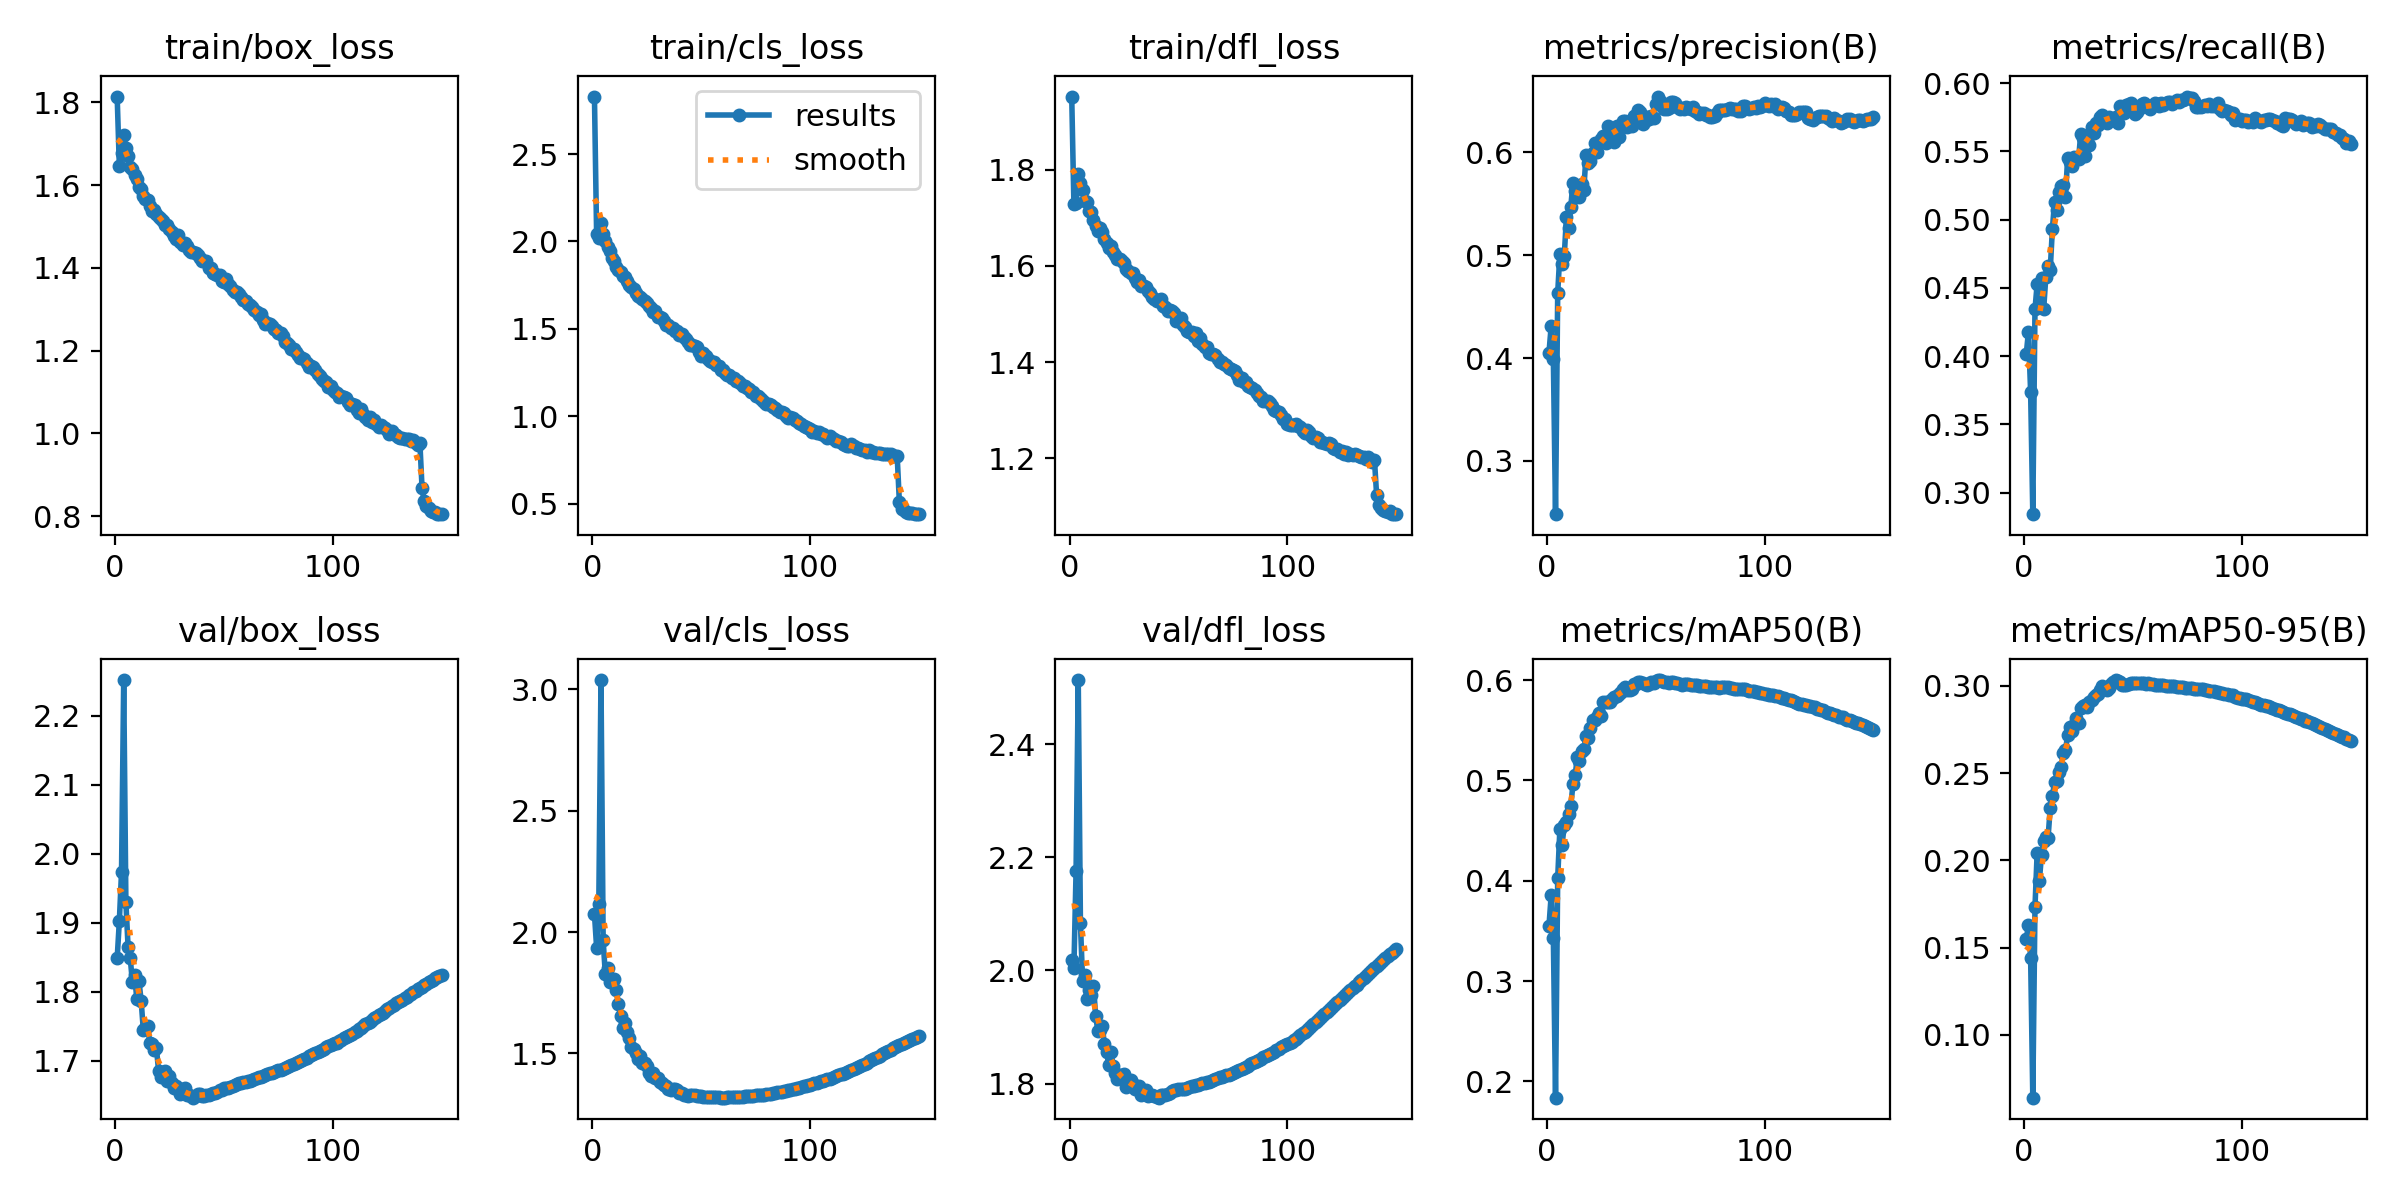

Data behind this chart, as committed beside it:
epoch, time, train/box_loss, train/cls_loss, train/dfl_loss, metrics/precision(B), metrics/recall(B), metrics/mAP50(B), metrics/mAP50-95(B), val/box_loss, val/cls_loss, val/dfl_loss, lr/pg0, lr/pg1, lr/pg2
1, 133.1, 1.814, 2.829, 1.952, 0.4053, 0.4015, 0.3551, 0.1549, 1.848, 2.074, 2.019, 0.0009968, 0.0009968, 0.06777
2, 239.4, 1.646, 2.041, 1.728, 0.431, 0.4178, 0.3855, 0.1626, 1.902, 1.936, 2.004, 0.001997, 0.001997, 0.03544
3, 345.5, 1.679, 2.023, 1.73, 0.3994, 0.3736, 0.3432, 0.1442, 1.974, 2.115, 2.176, 0.002995, 0.002995, 0.003102
4, 453.6, 1.721, 2.105, 1.792, 0.2482, 0.2841, 0.1837, 0.06393, 2.252, 3.039, 2.514, 0.002997, 0.002997, 0.002997
5, 559.7, 1.691, 2.044, 1.771, 0.4634, 0.4342, 0.4029, 0.1732, 1.93, 1.966, 2.084, 0.002995, 0.002995, 0.002995
6, 666.3, 1.67, 2.005, 1.757, 0.5013, 0.4529, 0.4517, 0.2043, 1.865, 1.825, 1.981, 0.002992, 0.002992, 0.002992
7, 772.5, 1.645, 1.966, 1.734, 0.4914, 0.4375, 0.4355, 0.1882, 1.849, 1.853, 1.992, 0.002988, 0.002988, 0.002988
8, 879.1, 1.639, 1.944, 1.732, 0.499, 0.4574, 0.4555, 0.203, 1.813, 1.795, 1.95, 0.002984, 0.002984, 0.002984
9, 985.8, 1.624, 1.903, 1.715, 0.5368, 0.4348, 0.4584, 0.211, 1.824, 1.806, 1.965, 0.002979, 0.002979, 0.002979
10, 1093, 1.615, 1.891, 1.711, 0.526, 0.4583, 0.4662, 0.2133, 1.79, 1.807, 1.957, 0.002974, 0.002974, 0.002974
11, 1199, 1.596, 1.854, 1.694, 0.5469, 0.4664, 0.4744, 0.2128, 1.816, 1.762, 1.973, 0.002968, 0.002968, 0.002968
12, 1306, 1.59, 1.84, 1.683, 0.5702, 0.4631, 0.496, 0.23, 1.787, 1.705, 1.919, 0.002961, 0.002961, 0.002961
13, 1413, 1.574, 1.827, 1.673, 0.5622, 0.4934, 0.5049, 0.237, 1.745, 1.655, 1.893, 0.002953, 0.002953, 0.002953
14, 1519, 1.567, 1.805, 1.68, 0.5579, 0.5132, 0.523, 0.2446, 1.747, 1.604, 1.894, 0.002945, 0.002945, 0.002945
15, 1625, 1.563, 1.795, 1.671, 0.5565, 0.5071, 0.5198, 0.2453, 1.75, 1.626, 1.902, 0.002937, 0.002937, 0.002937
16, 1731, 1.551, 1.773, 1.656, 0.5695, 0.5202, 0.5295, 0.2508, 1.725, 1.588, 1.87, 0.002927, 0.002927, 0.002927
17, 1838, 1.538, 1.75, 1.648, 0.5638, 0.525, 0.5309, 0.2532, 1.724, 1.565, 1.856, 0.002917, 0.002917, 0.002917
18, 1944, 1.541, 1.738, 1.638, 0.5976, 0.5252, 0.5446, 0.2616, 1.715, 1.527, 1.833, 0.002907, 0.002907, 0.002907
19, 2050, 1.531, 1.728, 1.641, 0.5898, 0.5165, 0.5423, 0.2632, 1.719, 1.518, 1.856, 0.002896, 0.002896, 0.002896
20, 2157, 1.522, 1.705, 1.629, 0.5913, 0.5454, 0.5527, 0.2716, 1.686, 1.503, 1.832, 0.002884, 0.002884, 0.002884
21, 2263, 1.517, 1.688, 1.624, 0.5994, 0.5421, 0.5606, 0.2762, 1.677, 1.478, 1.819, 0.002872, 0.002872, 0.002872
22, 2369, 1.513, 1.683, 1.615, 0.6088, 0.5393, 0.5603, 0.2741, 1.68, 1.491, 1.808, 0.002859, 0.002859, 0.002859
23, 2474, 1.503, 1.669, 1.614, 0.5999, 0.5462, 0.5629, 0.2776, 1.685, 1.459, 1.815, 0.002845, 0.002845, 0.002845
24, 2580, 1.504, 1.661, 1.61, 0.6094, 0.5455, 0.5676, 0.2813, 1.67, 1.461, 1.809, 0.002831, 0.002831, 0.002831
25, 2686, 1.495, 1.646, 1.605, 0.6128, 0.5442, 0.5638, 0.2785, 1.677, 1.446, 1.817, 0.002816, 0.002816, 0.002816
26, 2792, 1.486, 1.632, 1.594, 0.616, 0.5628, 0.5782, 0.2872, 1.667, 1.418, 1.794, 0.002801, 0.002801, 0.002801
27, 2898, 1.478, 1.619, 1.59, 0.6091, 0.5602, 0.5778, 0.2883, 1.66, 1.406, 1.804, 0.002785, 0.002785, 0.002785
28, 3004, 1.47, 1.597, 1.585, 0.6255, 0.5464, 0.5785, 0.2888, 1.664, 1.418, 1.805, 0.002769, 0.002769, 0.002769
29, 3110, 1.479, 1.6, 1.586, 0.6176, 0.5586, 0.5785, 0.2877, 1.659, 1.398, 1.799, 0.002752, 0.002752, 0.002752
30, 3215, 1.463, 1.568, 1.576, 0.6217, 0.5544, 0.5809, 0.2906, 1.651, 1.398, 1.791, 0.002734, 0.002734, 0.002734
31, 3321, 1.456, 1.566, 1.567, 0.6102, 0.5679, 0.5835, 0.2918, 1.659, 1.383, 1.792, 0.002716, 0.002716, 0.002716
32, 3427, 1.46, 1.563, 1.572, 0.6261, 0.5633, 0.5839, 0.2933, 1.66, 1.379, 1.796, 0.002698, 0.002698, 0.002698
33, 3533, 1.453, 1.547, 1.559, 0.6153, 0.5708, 0.586, 0.2946, 1.65, 1.37, 1.781, 0.002679, 0.002679, 0.002679
34, 3639, 1.443, 1.52, 1.557, 0.6268, 0.569, 0.5877, 0.2951, 1.65, 1.366, 1.783, 0.002659, 0.002659, 0.002659
35, 3744, 1.438, 1.523, 1.556, 0.6304, 0.5756, 0.5912, 0.2976, 1.648, 1.352, 1.788, 0.002639, 0.002639, 0.002639
36, 3850, 1.437, 1.507, 1.547, 0.6302, 0.577, 0.593, 0.2998, 1.646, 1.35, 1.779, 0.002619, 0.002619, 0.002619
37, 3956, 1.436, 1.506, 1.543, 0.6247, 0.5745, 0.5903, 0.2981, 1.649, 1.354, 1.779, 0.002598, 0.002598, 0.002598
38, 4062, 1.431, 1.489, 1.536, 0.6287, 0.5706, 0.5903, 0.2975, 1.652, 1.355, 1.781, 0.002576, 0.002576, 0.002576
39, 4167, 1.423, 1.487, 1.532, 0.6257, 0.5752, 0.5913, 0.2987, 1.651, 1.351, 1.778, 0.002554, 0.002554, 0.002554
40, 4272, 1.418, 1.464, 1.528, 0.635, 0.5737, 0.5958, 0.3011, 1.649, 1.337, 1.776, 0.002532, 0.002532, 0.002532
41, 4378, 1.416, 1.473, 1.53, 0.6363, 0.5734, 0.596, 0.3024, 1.649, 1.336, 1.775, 0.002509, 0.002509, 0.002509
42, 4484, 1.416, 1.452, 1.531, 0.6414, 0.5755, 0.5978, 0.3033, 1.651, 1.33, 1.779, 0.002485, 0.002485, 0.002485
43, 4589, 1.4, 1.441, 1.517, 0.6388, 0.5707, 0.5978, 0.3029, 1.65, 1.327, 1.779, 0.002462, 0.002462, 0.002462
44, 4695, 1.399, 1.427, 1.514, 0.6275, 0.5836, 0.5972, 0.302, 1.652, 1.325, 1.78, 0.002437, 0.002437, 0.002437
45, 4800, 1.388, 1.409, 1.505, 0.6307, 0.5823, 0.5958, 0.3005, 1.653, 1.327, 1.782, 0.002413, 0.002413, 0.002413
46, 4906, 1.384, 1.411, 1.507, 0.6345, 0.5779, 0.5948, 0.3005, 1.653, 1.329, 1.784, 0.002388, 0.002388, 0.002388
47, 5012, 1.383, 1.402, 1.507, 0.6322, 0.5842, 0.5963, 0.3005, 1.654, 1.328, 1.786, 0.002363, 0.002363, 0.002363
48, 5117, 1.383, 1.399, 1.502, 0.6357, 0.5848, 0.5979, 0.301, 1.657, 1.326, 1.789, 0.002337, 0.002337, 0.002337
49, 5223, 1.368, 1.368, 1.485, 0.6336, 0.5854, 0.5972, 0.3015, 1.657, 1.325, 1.788, 0.002311, 0.002311, 0.002311
50, 5328, 1.366, 1.346, 1.485, 0.6469, 0.581, 0.5991, 0.3017, 1.66, 1.322, 1.791, 0.002284, 0.002284, 0.002284
51, 5434, 1.374, 1.362, 1.492, 0.6543, 0.5771, 0.6001, 0.3018, 1.66, 1.321, 1.791, 0.002257, 0.002257, 0.002257
52, 5539, 1.36, 1.347, 1.476, 0.6499, 0.5788, 0.5998, 0.3016, 1.661, 1.321, 1.791, 0.00223, 0.00223, 0.00223
53, 5645, 1.356, 1.327, 1.474, 0.6477, 0.5815, 0.5987, 0.3015, 1.662, 1.32, 1.791, 0.002203, 0.002203, 0.002203
54, 5751, 1.347, 1.315, 1.465, 0.6422, 0.5848, 0.5983, 0.3017, 1.664, 1.319, 1.793, 0.002175, 0.002175, 0.002175
55, 5857, 1.341, 1.311, 1.463, 0.6422, 0.5855, 0.5985, 0.3018, 1.665, 1.32, 1.794, 0.002147, 0.002147, 0.002147
56, 5963, 1.343, 1.308, 1.463, 0.6428, 0.584, 0.5976, 0.3012, 1.666, 1.32, 1.795, 0.002119, 0.002119, 0.002119
57, 6068, 1.337, 1.292, 1.455, 0.6486, 0.5822, 0.5985, 0.3016, 1.667, 1.319, 1.796, 0.00209, 0.00209, 0.00209
58, 6174, 1.329, 1.286, 1.46, 0.6494, 0.5809, 0.5978, 0.3013, 1.668, 1.318, 1.797, 0.002062, 0.002062, 0.002062
59, 6280, 1.322, 1.264, 1.444, 0.6475, 0.5839, 0.5972, 0.3008, 1.669, 1.317, 1.798, 0.002033, 0.002033, 0.002033
60, 6385, 1.319, 1.263, 1.45, 0.6445, 0.5852, 0.5971, 0.3004, 1.669, 1.317, 1.799, 0.002003, 0.002003, 0.002003
... 90 more rows
